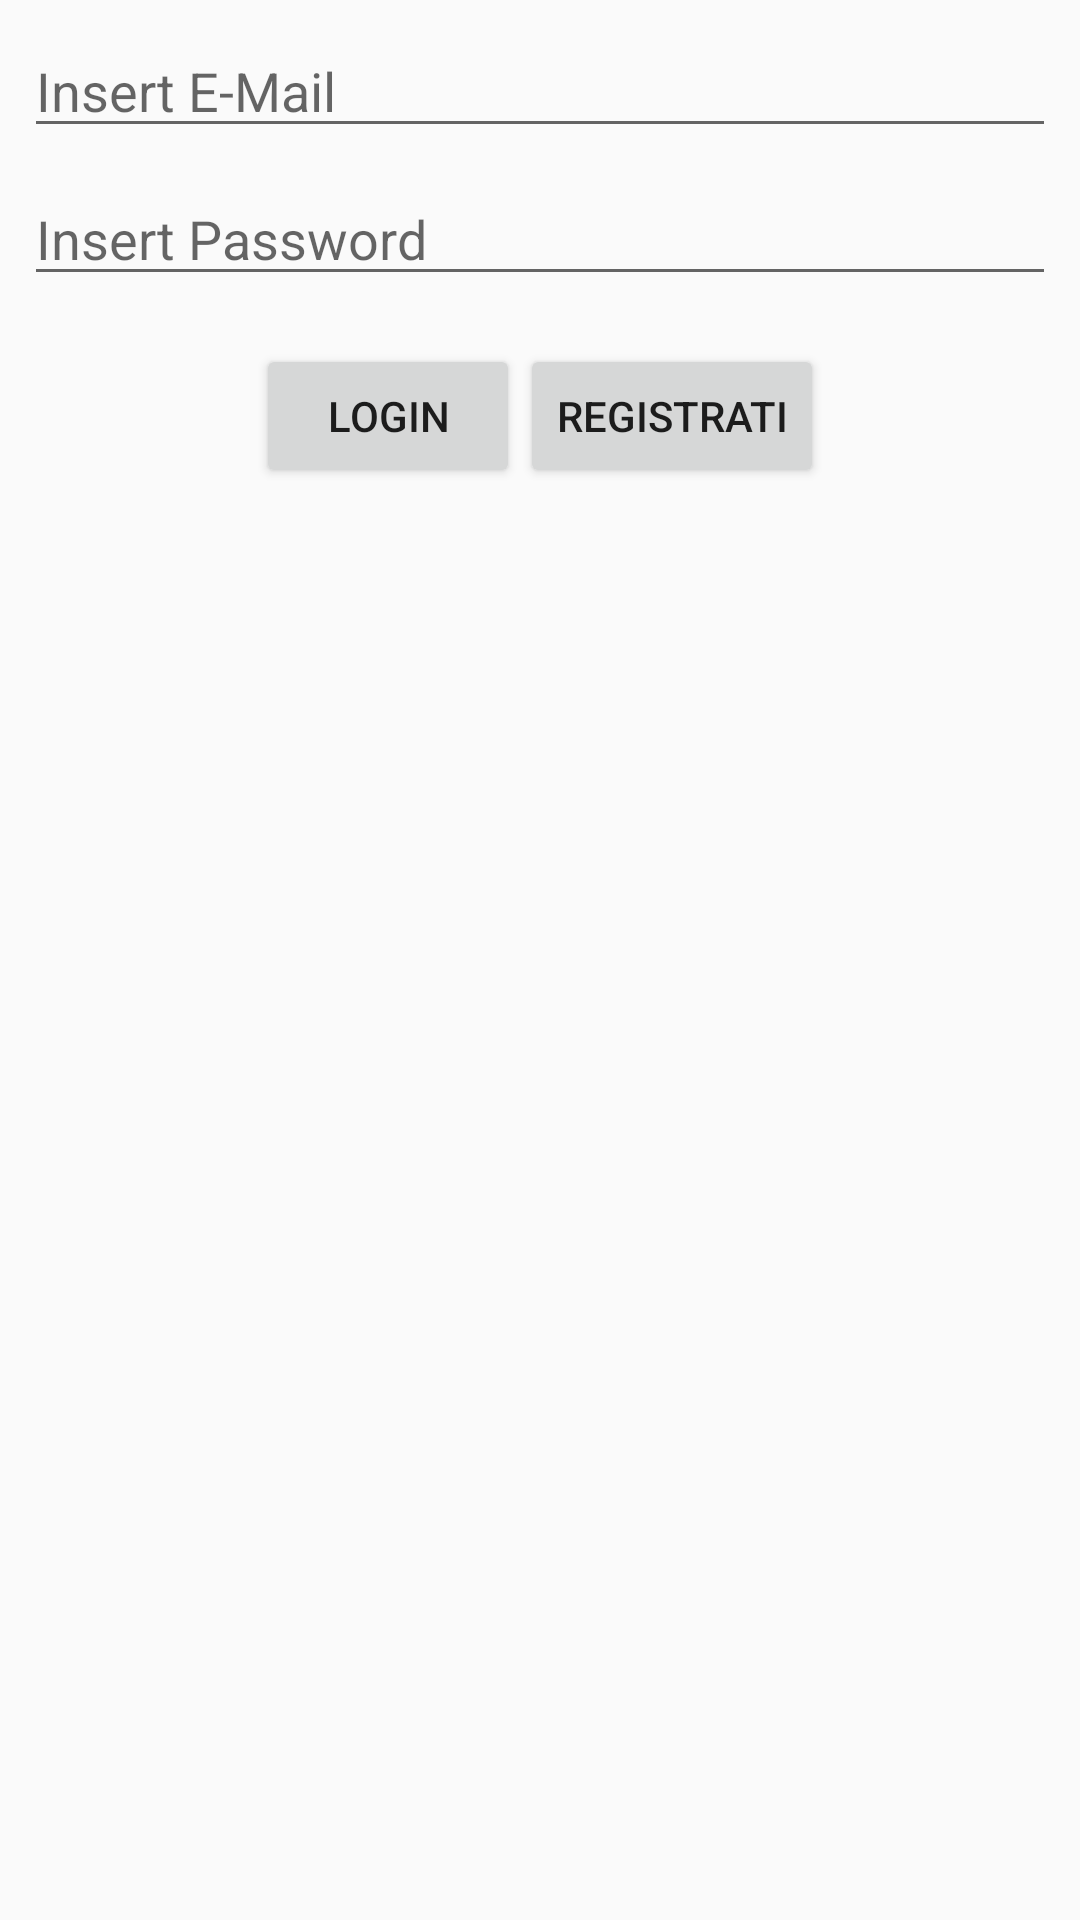

Write the Android layout XML for this screen, with the resource values it uses.
<!-- AndroidManifest.xml: application theme AppTheme -->
<!-- res/layout/activity_login.xml -->
<?xml version="1.0" encoding="utf-8"?>
<LinearLayout xmlns:android="http://schemas.android.com/apk/res/android"
    xmlns:tools="http://schemas.android.com/tools"
    android:layout_width="match_parent"
    android:layout_height="match_parent"
    android:orientation="vertical"
    tools:context="com.tosto.federico.mangiaebive.UI.Activities.LoginActivity"
    android:id="@+id/layout">

    <LinearLayout
        android:layout_width="match_parent"
        android:layout_height="wrap_content"
        android:orientation="vertical"
        android:padding="8dp">

        <EditText
            android:layout_width="match_parent"
            android:layout_height="wrap_content"
            android:hint="@string/email_hint"
            android:inputType="textEmailAddress"
            android:id="@+id/email_Hint"/>

        <EditText
            android:layout_width="match_parent"
            android:layout_height="wrap_content"
            android:layout_marginTop="8dp"
            android:hint="@string/password_hint"
            android:inputType="textPassword"
            android:id="@+id/password_hint"/>

    </LinearLayout>

    <LinearLayout
        android:layout_width="match_parent"
        android:layout_height="wrap_content"
        android:layout_marginTop="8dp"
        android:gravity="center"
        android:orientation="horizontal">

        <Button
            android:layout_width="wrap_content"
            android:layout_height="match_parent"
            android:text="@string/Bottone_Login"
            android:id="@+id/bottone_login"/>

        <Button
            android:layout_width="wrap_content"
            android:layout_height="match_parent"
            android:text="@string/Bottone_Registrati"
            android:id="@+id/bottone_registrati"/>

    </LinearLayout>

</LinearLayout>
<!-- resources referenced by this layout -->
<resources>
  <string name="Bottone_Login">Login</string>
  <string name="Bottone_Registrati">Registrati</string>
  <string name="email_hint">Insert E-Mail</string>
  <string name="password_hint">Insert Password</string>
  <style name="AppTheme" parent="Theme.AppCompat.Light.DarkActionBar">
          
          <item name="colorPrimary">@color/colorPrimary</item>
          <item name="colorPrimaryDark">@color/colorPrimaryDark</item>
          <item name="colorAccent">@color/colorAccent</item>
      </style>
  <color name="colorPrimary">#29b6f6</color>
  <color name="colorPrimaryDark">#0086c3</color>
  <color name="colorAccent">#2024F4</color>
</resources>
